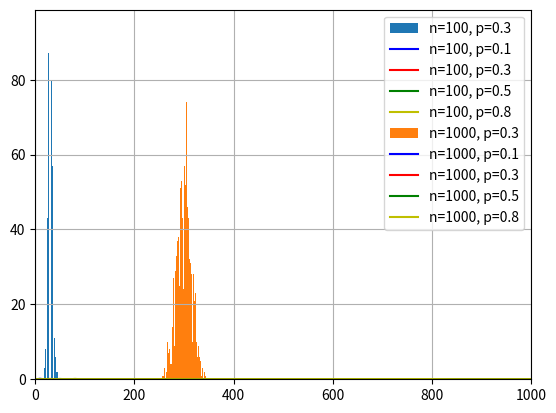

Reproduce this figure in Python.
# 绘制二项分布模型
import matplotlib.pyplot as plt
import numpy as np
import math

sampleNo = 1000

def draw(n):
    # 投掷为正面的概率
    p = 0.3
    s=np.random.binomial(n, p, size=sampleNo)
    plt.hist(s, 50, label='n=%s, p=%s'%(n,p))
    plt.xlim(0,n)
    plt.grid(True)
    plt.legend()
    plt.show()

    p_list = [0.1, 0.3, 0.5, 0.8] 

    # 投掷为正面的次数
    x_data = [k for k in range(n)]

    y_nk = [math.factorial(n)/(math.factorial(k) * math.factorial(n-k)) for k in range(n)]

    y_data=[]
    for p in p_list:
        y_value = [p**k*(1-p)**(n-k) for k in range(n)]
        y_value = [y_nk[k]*y_value[k] for k in range(n)]
        y_data.append(y_value)

    plt.plot(x_data, y_data[0], 'b-', label='n=%s, p=%s'%(n, p_list[0]))
    plt.plot(x_data, y_data[1], 'r-', label='n=%s, p=%s'%(n, p_list[1]))
    plt.plot(x_data, y_data[2], 'g-', label='n=%s, p=%s'%(n, p_list[2]))
    plt.plot(x_data, y_data[3], 'y-', label='n=%s, p=%s'%(n, p_list[3]))

    plt.grid(True)
    plt.legend()
    plt.show()

draw(100)
draw(1000)